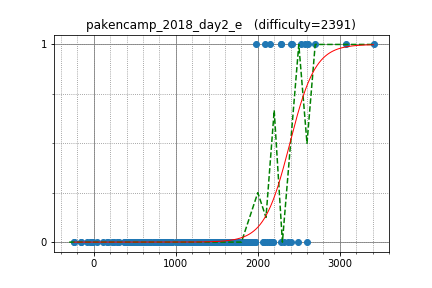

The file beside this chart, header and first rows:
yosupo, 3412.057553, 1
ats5515, 2615, 1
ryoissy, 2407, 1
WA_TLE, 3072, 1
math, 2702, 1
nwin, 2284, 1
betrue12, 2153, 1
leaf1415, 2116, 0
tubuann, 2086, 1
sheyasutaka, 2419, 1
beet, 2581, 1
Kmcode, 2603, 0
FF256grhy, 1974, 1
autumn_eel, 1895, 0
c7c7, 1724, 0
ynymxiaolongbao, 2277, 0
riantkb, 2530, 1
yta_smh17, 1464, 0
omi, 1872, 0
startcpp, 2166, 0
QCFium, 1686, 0
ikatakos, 1800, 0
Pro_ktmr, 1476, 0
chocorusk, 2075, 0
Hec, 2363, 0
titia, 1587, 0
hashiryo, 1751, 0
Shuzaei, 1295, 0
Bwambocos, 1575, 0
hirokazu1020, 1786, 0
TMJN, 1755, 0
piczaw, 1960, 0
firiexp, 1339, 0
hamayanhamayan, 2320, 0
seica, 1895, 0
TAISA_, 1745, 0
SugarDragon5, 1741, 0
you070707, 1428, 0
nanae, 1682, 0
maze1230, 2143, 0
yamad, 2073, 0
daigo, 1232, 0
nebukuro09, 2184, 0
imulan, 2184, 0
mencotton, 1382, 0
asdf1, 1411, 0
Ryo2016, 1673, 0
gojira_ku, 1604, 0
daut, 1212, 0
catoon, 1517, 0
kaage, 1389, 0
settyan117, 1365, 0
th90tk297, 1462, 0
tk555, 1096, 0
anmichi, 1234, 0
kenken714, 766.2, 0
ecto0310, 1195, 0
cinnamoroll, 1509, 0
emthrm, 1299, 0
hakoshie, 892.3, 0
yuji9511, 1369, 0
... 140 more rows
